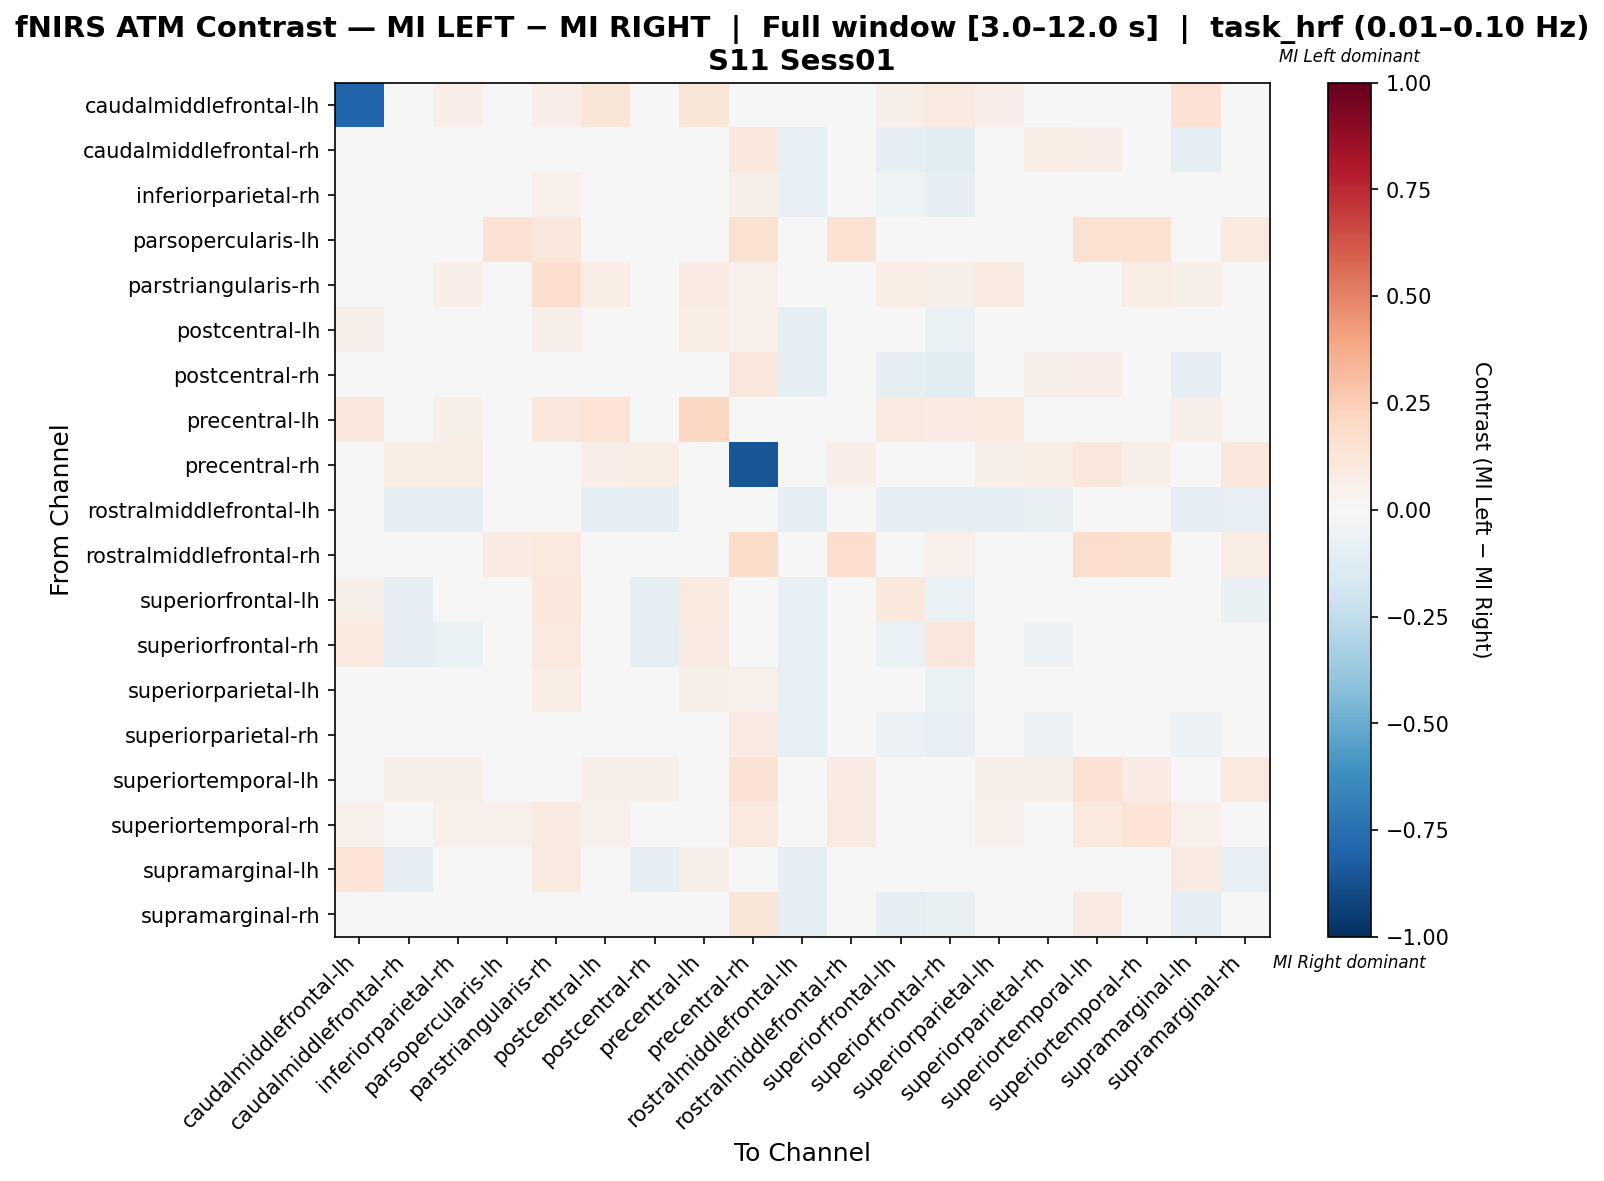

The table this chart was drawn from, first rows:
, caudalmiddlefrontal-lh, caudalmiddlefrontal-rh, inferiorparietal-rh, parsopercularis-lh, parstriangularis-rh, postcentral-lh, postcentral-rh, precentral-lh, precentral-rh, rostralmiddlefrontal-lh, rostralmiddlefrontal-rh, superiorfrontal-lh, superiorfrontal-rh, superiorparietal-lh, superiorparietal-rh, superiortemporal-lh, superiortemporal-rh, supramarginal-lh, supramarginal-rh
caudalmiddlefrontal-lh, -0.7951, 0.0, 0.0636, 0.0, 0.0636, 0.1201, 0.0, 0.1201, 0.0, 0.0, 0.0, 0.06007, 0.08834, 0.0636, 0.02827, 0.0, 0.0424, 0.1449, 0.0
caudalmiddlefrontal-rh, 0.0, 0.03083, 0.02948, 0.0, 0.0, 0.005718, 0.02089, 0.0, 0.1086, -0.08377, 0.0, -0.09162, -0.1047, -0.01066, 0.07204, 0.0625, 0.0, -0.08901, 0.04976
inferiorparietal-rh, 0.03377, -0.02387, 0.02678, 0.0, 0.05066, 0.01941, -0.02982, 0.03565, 0.06191, -0.08488, 0.0, -0.05156, -0.08656, 0.00427, 0.02827, 0.03565, 0.02627, -0.03953, -0.006405
parsopercularis-lh, 0.0, 0.0, 0.0, 0.1429, 0.1099, 0.0, 0.0, 0.0, 0.1538, 0.0, 0.1538, 0.0, 0.03297, 0.0, 0.0, 0.1538, 0.1538, 0.0, 0.0989
parstriangularis-rh, 0.04615, 0.0, 0.0641, 0.03077, 0.1692, 0.07692, 0.0, 0.07949, 0.05128, 0.0, 0.04615, 0.07179, 0.06154, 0.09231, 0.02051, 0.04103, 0.07179, 0.06154, 0.01538
postcentral-lh, 0.06011, -0.04383, 0.008998, 0.0, 0.05829, 0.04648, -0.04383, 0.07286, 0.051, -0.08908, 0.0, -0.04565, -0.06933, 0.01628, -0.003392, 0.03461, 0.0255, -0.04383, -0.03521
postcentral-rh, 0.0, 0.03074, 0.03074, 0.0, 0.0, 0.01401, 0.02159, 0.0, 0.1147, -0.08914, 0.0, -0.09471, -0.1031, 0.002067, 0.0586, 0.0681, 0.0, -0.09192, 0.0383
precentral-lh, 0.1147, 0.0, 0.06093, 0.0, 0.1111, 0.1362, 0.0, 0.2043, 0.0, 0.0, 0.0, 0.08602, 0.07885, 0.1004, 0.02509, 0.0, 0.02509, 0.05735, 0.0
precentral-rh, 0.0, 0.07366, 0.07366, 0.03125, 0.04018, 0.0625, 0.07366, 0.0, -0.8527, 0.0, 0.0692, 0.0, 0.01786, 0.06027, 0.07366, 0.1138, 0.06027, 0.0, 0.1027
rostralmiddlefrontal-lh, 0.0, -0.09552, -0.09552, 0.0, 0.0, -0.08657, -0.09552, 0.0, 0.0, -0.09254, 0.0, -0.09552, -0.09552, -0.09552, -0.07164, 0.0, 0.0, -0.09254, -0.08358
rostralmiddlefrontal-rh, 0.0, 0.0, 0.0, 0.08235, 0.09412, 0.0, 0.0, 0.0, 0.1824, 0.0, 0.1765, 0.0, 0.05294, 0.0, 0.0, 0.1765, 0.1588, 0.0, 0.07647
superiorfrontal-lh, 0.05792, -0.08696, -0.009736, 0.0, 0.1081, 0.01724, -0.08951, 0.1004, 0.0, -0.08184, 0.0, 0.1064, -0.06354, 0.02115, -0.03049, 0.0, 0.03861, -0.01104, -0.07673
superiorfrontal-rh, 0.1, -0.09337, -0.06537, 0.004, 0.096, -0.03308, -0.09091, 0.08, 0.032, -0.07862, 0.032, -0.06439, 0.1113, -0.02137, -0.05897, 0.032, 0.032, 0.03646, -0.04971
superiorparietal-lh, 0.03422, -0.04786, 0.007268, 0.0, 0.07224, 0.0294, -0.04518, 0.05703, 0.05133, -0.08579, 0.0, -0.0406, -0.06385, 0.03198, 0.002197, 0.03612, 0.02662, -0.03602, -0.0291
superiorparietal-rh, 0.02067, 0.02976, 0.04526, 0.0, 0.02067, 0.01167, 0.009083, 0.02067, 0.08527, -0.08136, 0.0, -0.06068, -0.08136, 0.009083, -0.05724, 0.0491, 0.01809, -0.06068, 0.022
superiortemporal-lh, 0.0, 0.05638, 0.05638, 0.04154, 0.04154, 0.05638, 0.05638, 0.0, 0.1454, 0.0, 0.08309, 0.0, 0.02671, 0.05638, 0.05638, 0.1484, 0.08012, 0.0, 0.09496
superiortemporal-rh, 0.05018, 0.0, 0.05018, 0.05018, 0.09319, 0.05018, 0.0, 0.03226, 0.09677, 0.0, 0.09319, 0.04301, 0.02867, 0.05018, 0.02867, 0.09677, 0.1398, 0.05018, 0.04659
supramarginal-lh, 0.1358, -0.09605, -1.8707673887827236e-05, 0.0, 0.08609, 0.008456, -0.09605, 0.0596, 0.0, -0.0904, 0.0, -0.02651, 0.006604, -1.8707673887827236e-05, -0.04131, 0.0, 0.04636, 0.09221, -0.08475
supramarginal-rh, 0.0, 0.01129, 0.01129, 0.01823, 0.01042, -0.01996, -0.001733, 0.0, 0.1198, -0.09288, 0.03385, -0.09288, -0.07205, -0.02257, 0.02986, 0.08333, 0.03385, -0.09288, 0.04303
